2-way image classification set "Calamansi_damage_detection" from GitHub (edmondnapil/Calamansi_damage_detection); label vocabulary: damaged, healthy.

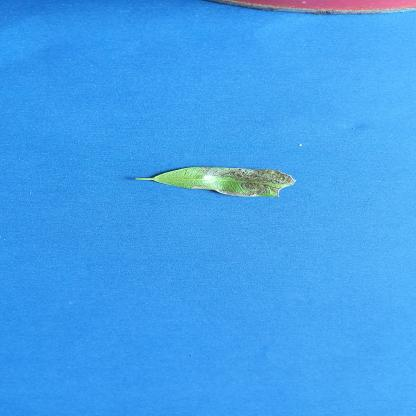
Label: damaged

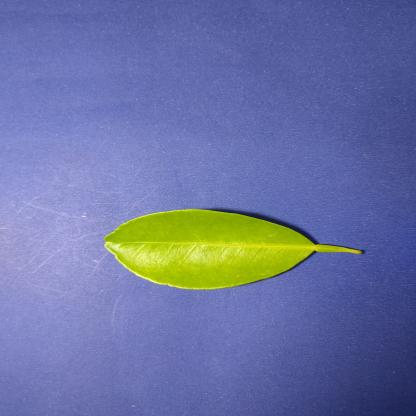
Label: healthy

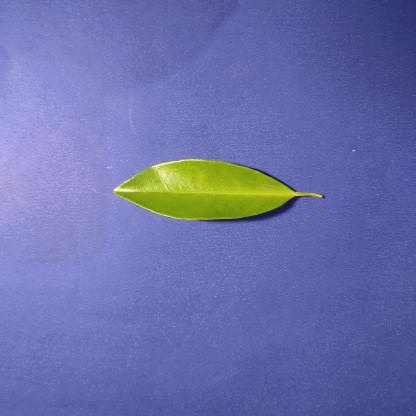
Label: healthy

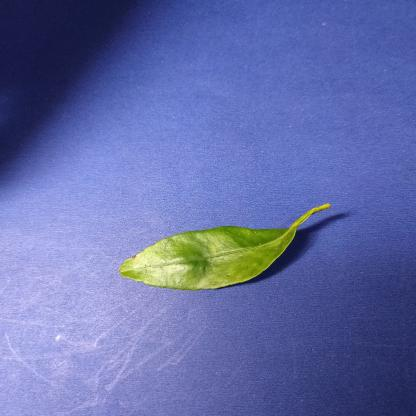
Label: damaged

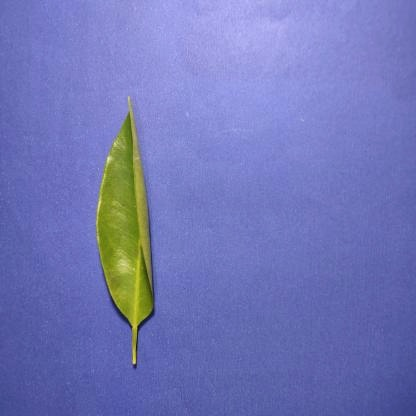
Label: healthy

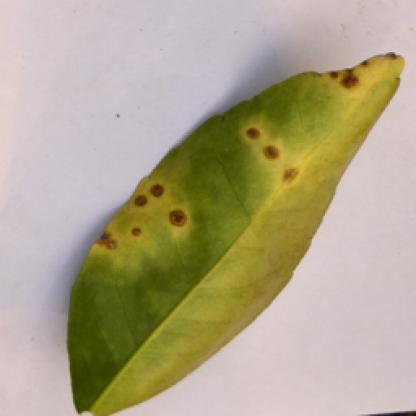
Label: damaged
